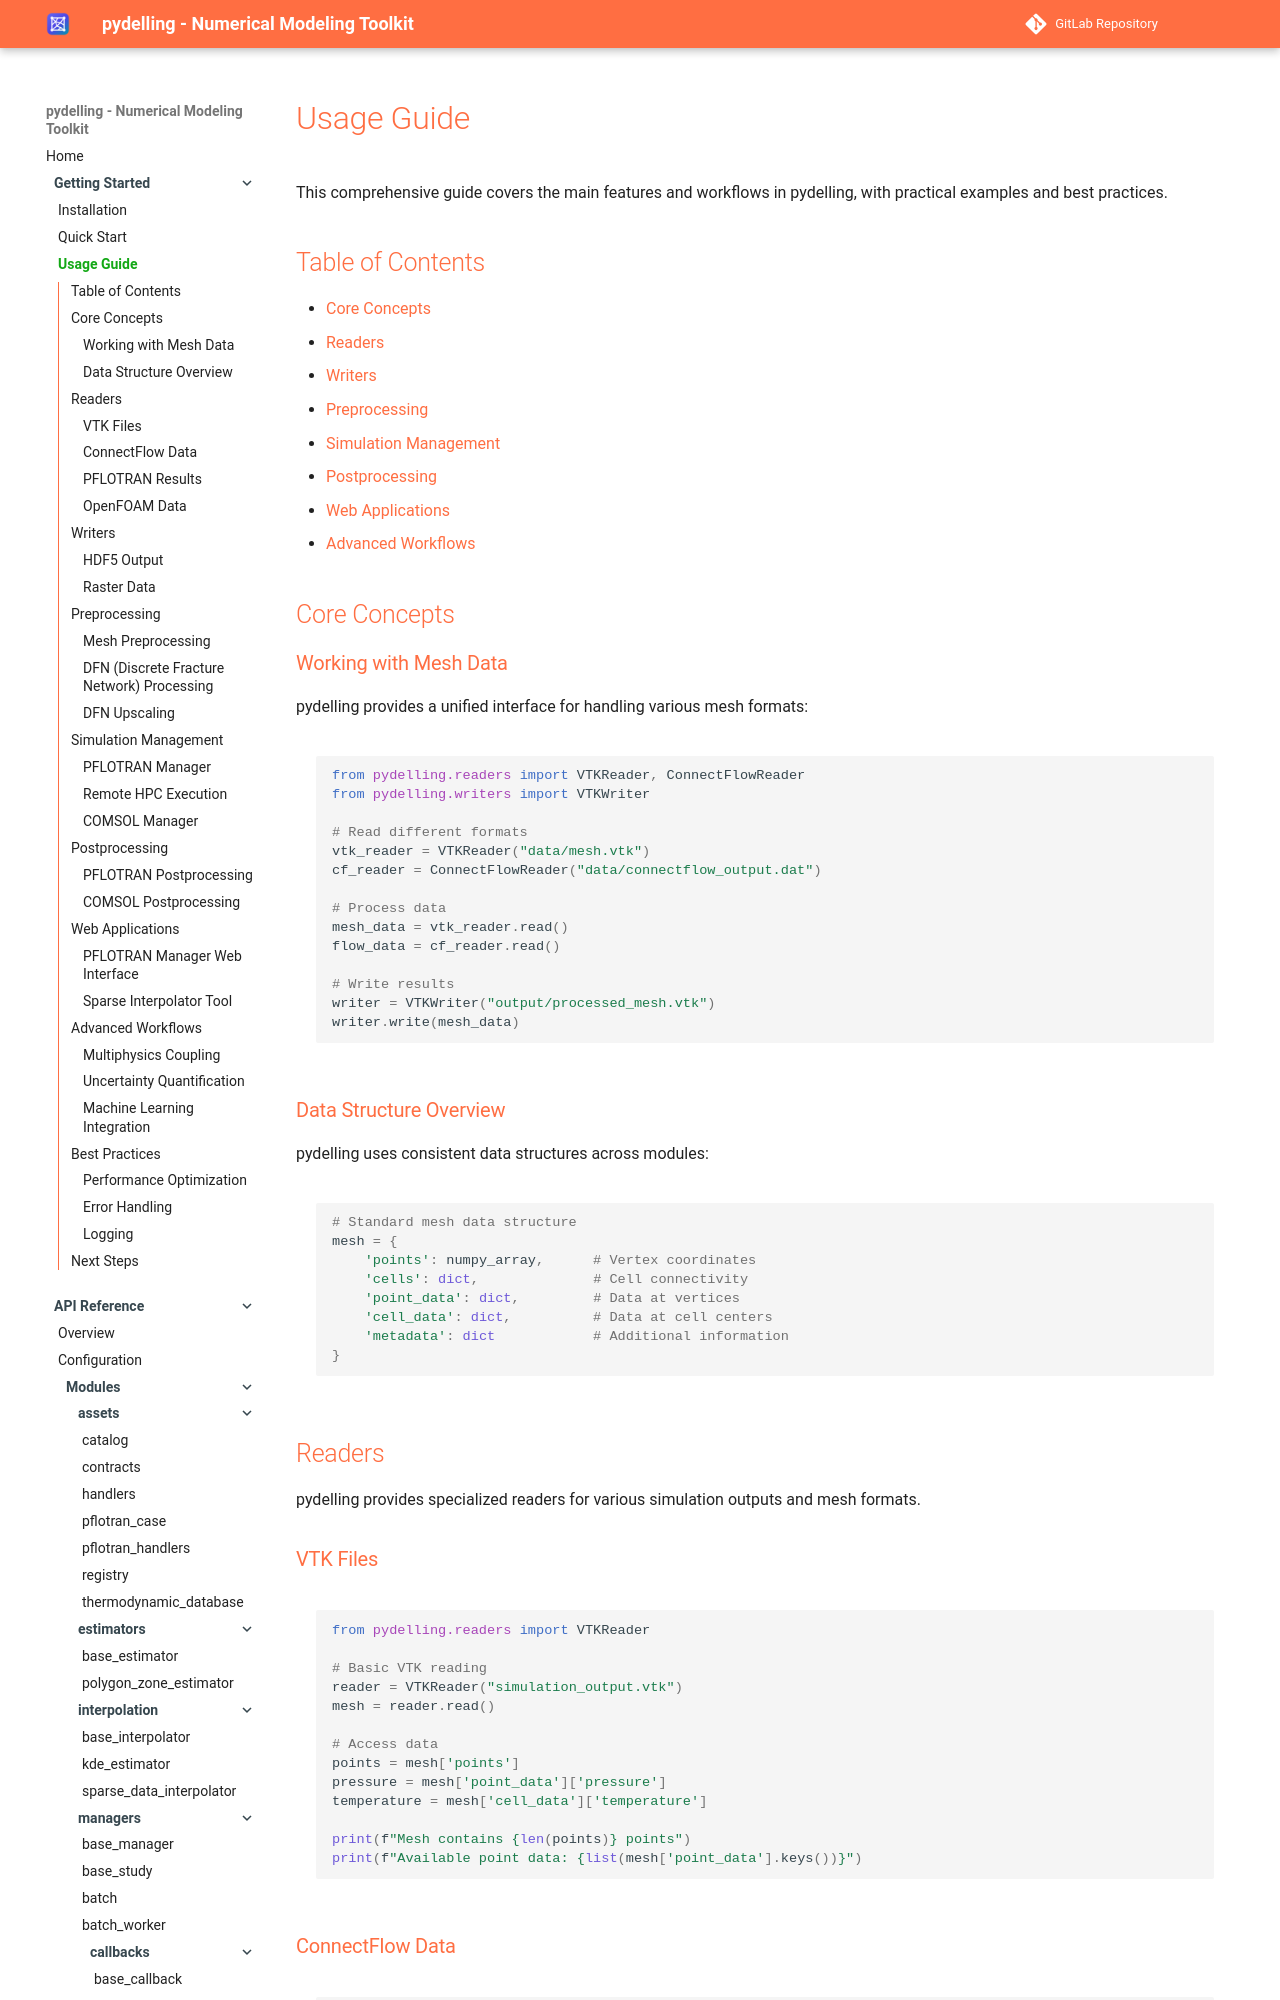

repository: amphos21-consulting/pydelling · page: docs-usage/index.html · generator: mkdocs

# Usage Guide

This comprehensive guide covers the main features and workflows in pydelling, with practical examples and best practices.

## Table of Contents

- [Core Concepts](#core-concepts)
- [Readers](#readers)
- [Writers](#writers)
- [Preprocessing](#preprocessing)
- [Simulation Management](#simulation-management)
- [Postprocessing](#postprocessing)
- [Web Applications](#web-applications)
- [Advanced Workflows](#advanced-workflows)

## Core Concepts

### Working with Mesh Data

pydelling provides a unified interface for handling various mesh formats:

```python
from pydelling.readers import VTKReader, ConnectFlowReader
from pydelling.writers import VTKWriter

# Read different formats
vtk_reader = VTKReader("data/mesh.vtk")
cf_reader = ConnectFlowReader("data/connectflow_output.dat")

# Process data
mesh_data = vtk_reader.read()
flow_data = cf_reader.read()

# Write results
writer = VTKWriter("output/processed_mesh.vtk")
writer.write(mesh_data)
```

### Data Structure Overview

pydelling uses consistent data structures across modules:

```python
# Standard mesh data structure
mesh = {
    'points': numpy_array,      # Vertex coordinates
    'cells': dict,              # Cell connectivity
    'point_data': dict,         # Data at vertices
    'cell_data': dict,          # Data at cell centers
    'metadata': dict            # Additional information
}
```

## Readers

pydelling provides specialized readers for various simulation outputs and mesh formats.

### VTK Files

```python
from pydelling.readers import VTKReader

# Basic VTK reading
reader = VTKReader("simulation_output.vtk")
mesh = reader.read()

# Access data
points = mesh['points']
pressure = mesh['point_data']['pressure']
temperature = mesh['cell_data']['temperature']

print(f"Mesh contains {len(points)} points")
print(f"Available point data: {list(mesh['point_data'].keys())}")
```
